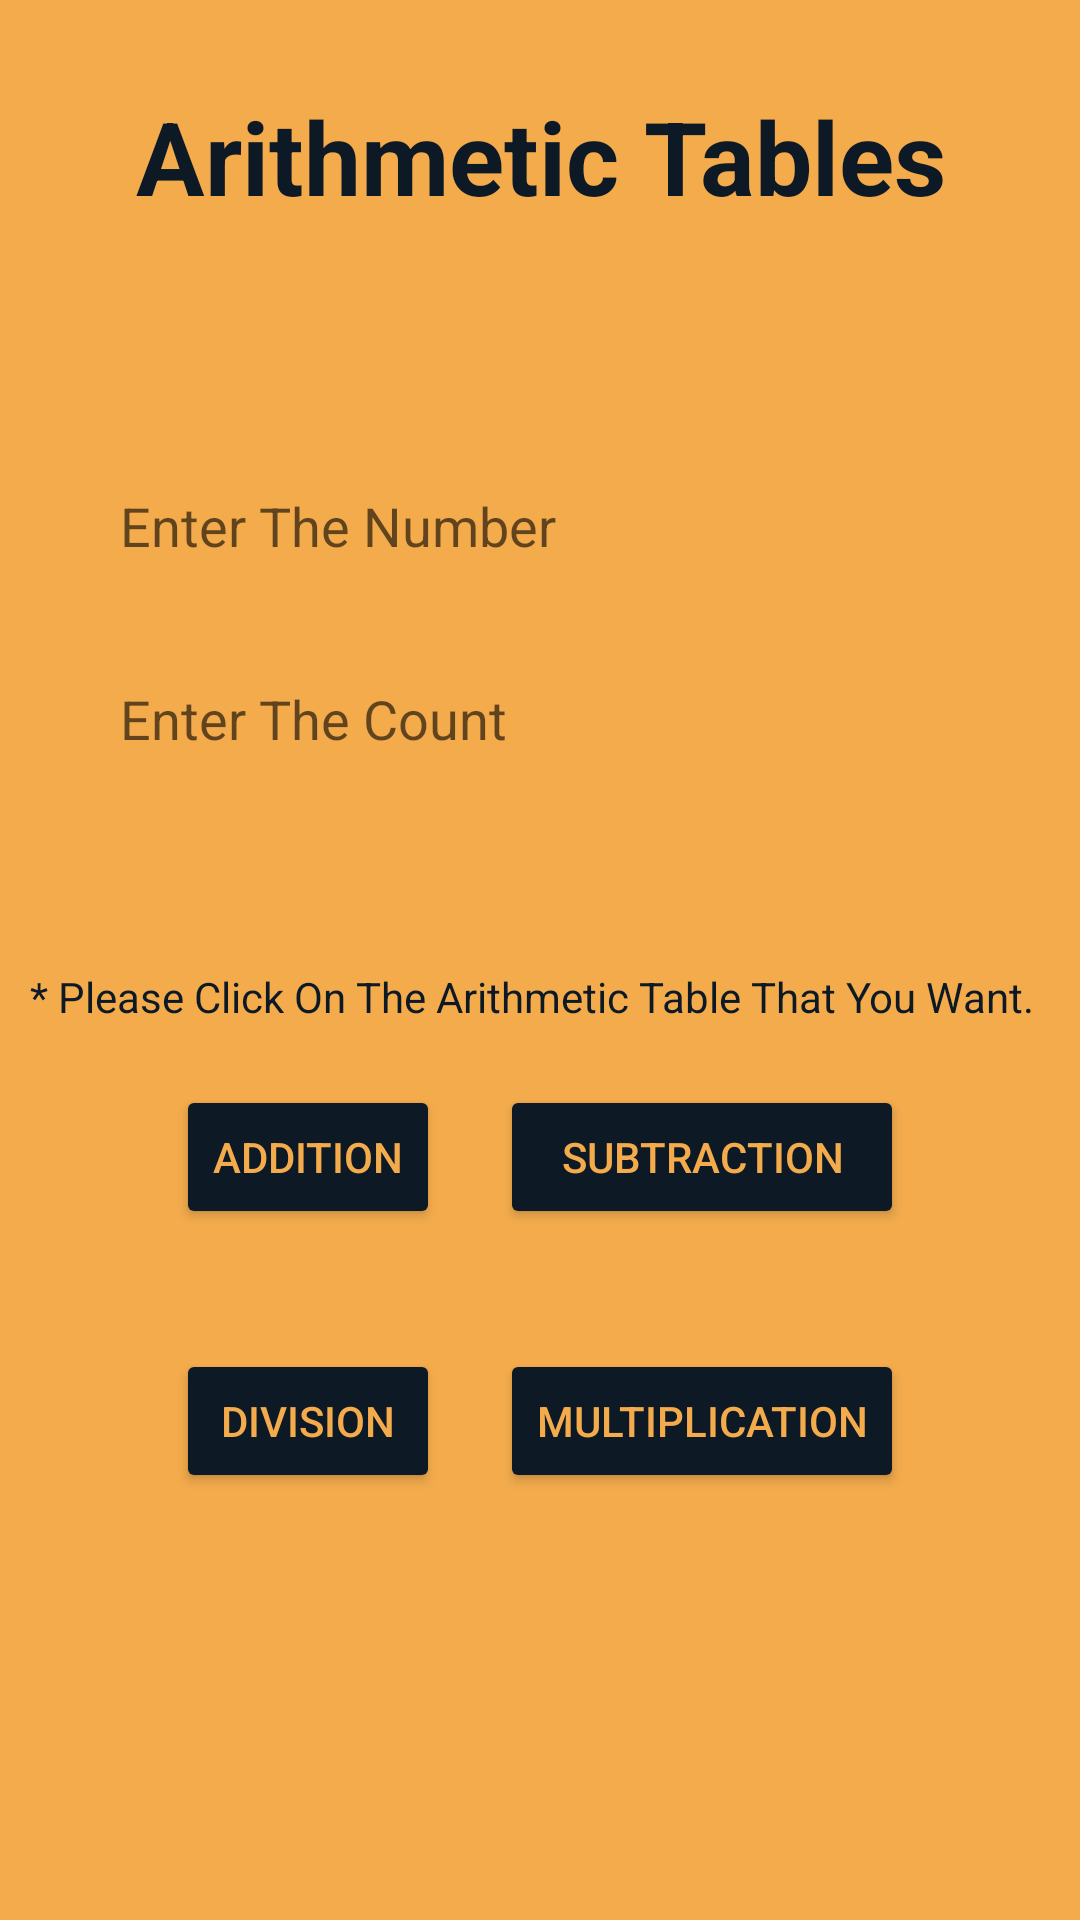

The Android layout XML behind this screen, and the referenced resources:
<!-- AndroidManifest.xml: application theme Theme.ArithmeticTables -->
<!-- res/layout/activity_main.xml -->
<?xml version="1.0" encoding="utf-8"?>
<LinearLayout xmlns:android="http://schemas.android.com/apk/res/android"
    xmlns:app="http://schemas.android.com/apk/res-auto"
    xmlns:tools="http://schemas.android.com/tools"
    android:layout_width="match_parent"
    android:layout_height="match_parent"
    android:background="@color/color"
    android:orientation="vertical"
    tools:context=".MainActivity">

    <TextView
        android:id="@+id/textView"
        android:layout_width="match_parent"
        android:layout_height="wrap_content"
        android:layout_marginLeft="3mm"
        android:layout_marginTop="5mm"
        android:layout_marginRight="3mm"
        android:layout_marginBottom="2mm"
        android:background="@drawable/rounded_corner"
        android:gravity="center"
        android:text="Arithmetic Tables"
        android:textColor="@color/colorL"
        android:textSize="34sp"
        android:textStyle="bold" />

    <LinearLayout
        android:layout_width="match_parent"
        android:layout_height="wrap_content"
        android:layout_marginLeft="10dp"
        android:layout_marginTop="8mm"
        android:layout_marginRight="10dp"
        android:background="@drawable/rounded_corner"
        android:orientation="vertical"
        android:padding="10dp">

        <EditText
            android:id="@+id/numInput"
            android:layout_width="match_parent"
            android:layout_height="wrap_content"
            android:layout_margin="10dp"
            android:background="@color/color"
            android:hint="Enter The Number"
            android:inputType="number"
            android:padding="10dp"
            android:textColor="@color/colorL" />

        <EditText
            android:id="@+id/ranInput"
            android:layout_width="match_parent"
            android:layout_height="wrap_content"
            android:layout_margin="10dp"
            android:background="@color/color"
            android:gravity="top"
            android:hint="Enter The Count"
            android:inputType="number"
            android:padding="10dp"
            android:textColor="@color/colorL" />


    </LinearLayout>

    <TextView
        android:id="@+id/textView1"
        android:layout_width="match_parent"
        android:layout_height="wrap_content"
        android:layout_marginLeft="10dp"
        android:layout_marginTop="7mm"
        android:layout_marginRight="10dp"
        android:text="* Please Click On The Arithmetic Table That You Want. "
        android:textColor="@color/colorL"
        android:textSize="14sp" />

    <TableLayout

        android:layout_width="match_parent"
        android:layout_height="wrap_content"
        android:layout_gravity="center"
        android:orientation="horizontal"
        android:padding="10dp">

        <TableRow
            android:layout_width="match_parent"
            android:layout_height="wrap_content"
            android:gravity="center"
            android:background="@drawable/rounded_corner">

            <Button
                android:id="@+id/AddBtn"
                android:layout_width="wrap_content"
                android:layout_height="wrap_content"
                android:gravity="center"
                android:layout_margin="10dp"
                android:layout_column="0"
                android:backgroundTint="@color/colorL"
                android:text="ADDITION"
                android:textColor="@color/color" />

            <Button
                android:id="@+id/SubBtn"
                android:layout_width="wrap_content"
                android:layout_height="wrap_content"
                android:gravity="center"
                android:layout_margin="10dp"
                android:layout_column="1"
                android:backgroundTint="@color/colorL"
                android:text="SUBTRACTION"
                android:textColor="@color/color" />
        </TableRow>

        <TableRow
            android:layout_width="match_parent"
            android:layout_height="wrap_content"
            android:layout_marginTop="20dp"
            android:gravity="center"
            android:background="@drawable/rounded_corner">

            <Button
                android:id="@+id/DivBtn"
                android:layout_width="wrap_content"
                android:layout_height="wrap_content"
                android:backgroundTint="@color/colorL"
                android:layout_margin="10dp"
                android:layout_column="0"
                android:text="DIVISION"
                android:textColor="@color/color" />

            <Button
                android:id="@+id/MulBtn"
                android:layout_width="wrap_content"
                android:layout_height="wrap_content"
                android:layout_margin="10dp"
                android:layout_column="1"
                android:backgroundTint="@color/colorL"
                android:text="MULTIPLICATION"
                android:textColor="@color/color" />
        </TableRow>
    </TableLayout>
</LinearLayout>
<!-- resources referenced by this layout -->
<resources>
  <color name="color">#f3ab4c</color>
  <color name="colorL">#0d1925</color>
  <style name="Theme.ArithmeticTables" parent="Theme.MaterialComponents.DayNight.DarkActionBar">
          
          <item name="colorPrimary">@color/purple_500</item>
          <item name="colorPrimaryVariant">@color/purple_700</item>
          <item name="colorOnPrimary">@color/white</item>
          
          <item name="colorSecondary">@color/teal_200</item>
          <item name="colorSecondaryVariant">@color/teal_700</item>
          <item name="colorOnSecondary">@color/black</item>
          
          <item name="android:statusBarColor">?attr/colorPrimaryVariant</item>
          
      </style>
  <color name="purple_500">#FF6200EE</color>
  <color name="purple_700">#FF3700B3</color>
  <color name="white">#FFFFFFFF</color>
  <color name="teal_200">#FF03DAC5</color>
  <color name="teal_700">#FF018786</color>
  <color name="black">#FF000000</color>
</resources>
